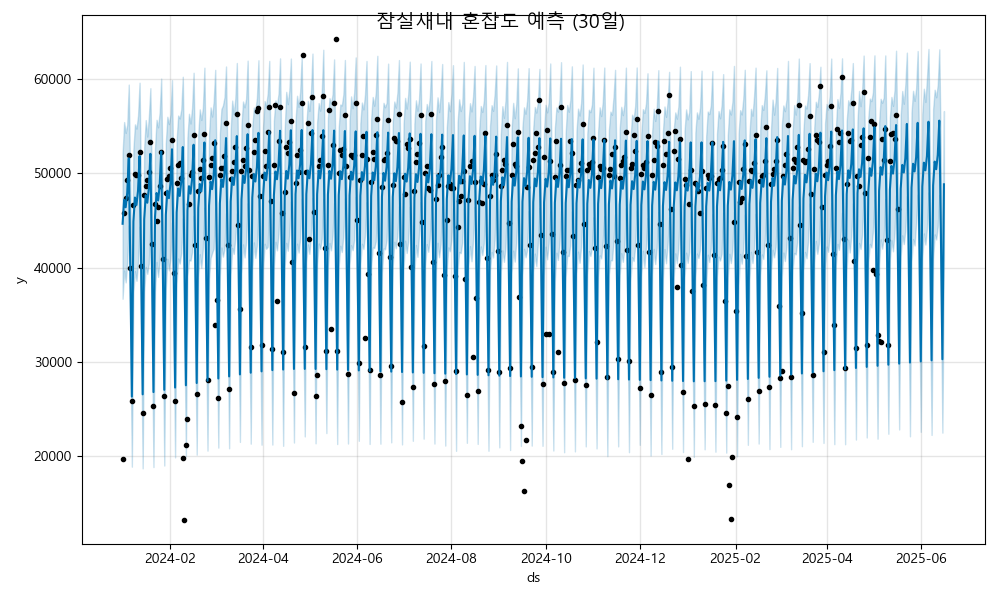

Data behind this chart, as committed beside it:
ds, yhat, yhat_lower, yhat_upper
2024-01-01, 44640, 36695, 52103
2024-01-02, 47177, 39694, 55409
2024-01-03, 46387, 38430, 54258
2024-01-04, 47914, 40528, 55117
2024-01-05, 51567, 44476, 59375
2024-01-06, 40188, 32575, 48199
2024-01-07, 26340, 18922, 34386
2024-01-08, 44880, 37396, 52534
2024-01-09, 47416, 39618, 55164
2024-01-10, 46627, 38599, 54713
2024-01-11, 48154, 40504, 56079
2024-01-12, 51807, 44328, 59574
2024-01-13, 40428, 32787, 47475
2024-01-14, 26580, 18742, 34285
2024-01-15, 45120, 37450, 52742
2024-01-16, 47656, 40076, 55621
2024-01-17, 46867, 39333, 53870
2024-01-18, 48393, 40444, 55948
2024-01-19, 52047, 44748, 58994
2024-01-20, 40668, 33089, 48235
2024-01-21, 26820, 18880, 34253
2024-01-22, 45360, 37481, 52636
2024-01-23, 47896, 40593, 55644
2024-01-24, 47106, 39013, 54847
2024-01-25, 48633, 40693, 56432
2024-01-26, 52286, 44758, 60006
2024-01-27, 40908, 33389, 48776
2024-01-28, 27059, 19041, 34878
2024-01-29, 45599, 37723, 53195
2024-01-30, 48136, 40928, 55970
2024-01-31, 47346, 39705, 55194
2024-02-01, 48873, 41047, 56190
2024-02-02, 52526, 44784, 59842
2024-02-03, 41147, 33479, 48173
2024-02-04, 27299, 19901, 34842
2024-02-05, 45839, 38299, 53491
2024-02-06, 48376, 40963, 56099
2024-02-07, 47586, 40419, 55791
2024-02-08, 49113, 41549, 56726
2024-02-09, 52766, 45220, 60204
2024-02-10, 41387, 33720, 49449
2024-02-11, 27539, 20036, 34768
2024-02-12, 46079, 39087, 53784
2024-02-13, 48615, 40814, 56285
2024-02-14, 47826, 40736, 55253
2024-02-15, 49353, 41624, 56896
2024-02-16, 53006, 45483, 60626
2024-02-17, 41627, 33314, 49923
2024-02-18, 27779, 20195, 35157
2024-02-19, 46319, 39003, 54132
2024-02-20, 48855, 41414, 56754
2024-02-21, 48066, 39959, 55630
2024-02-22, 49592, 41986, 56904
2024-02-23, 53246, 46334, 61165
2024-02-24, 41867, 34320, 49362
2024-02-25, 28019, 20622, 35560
2024-02-26, 46559, 38794, 54133
2024-02-27, 49095, 41012, 56960
2024-02-28, 48305, 41560, 55990
2024-02-29, 49832, 42005, 57613
... 473 more rows
